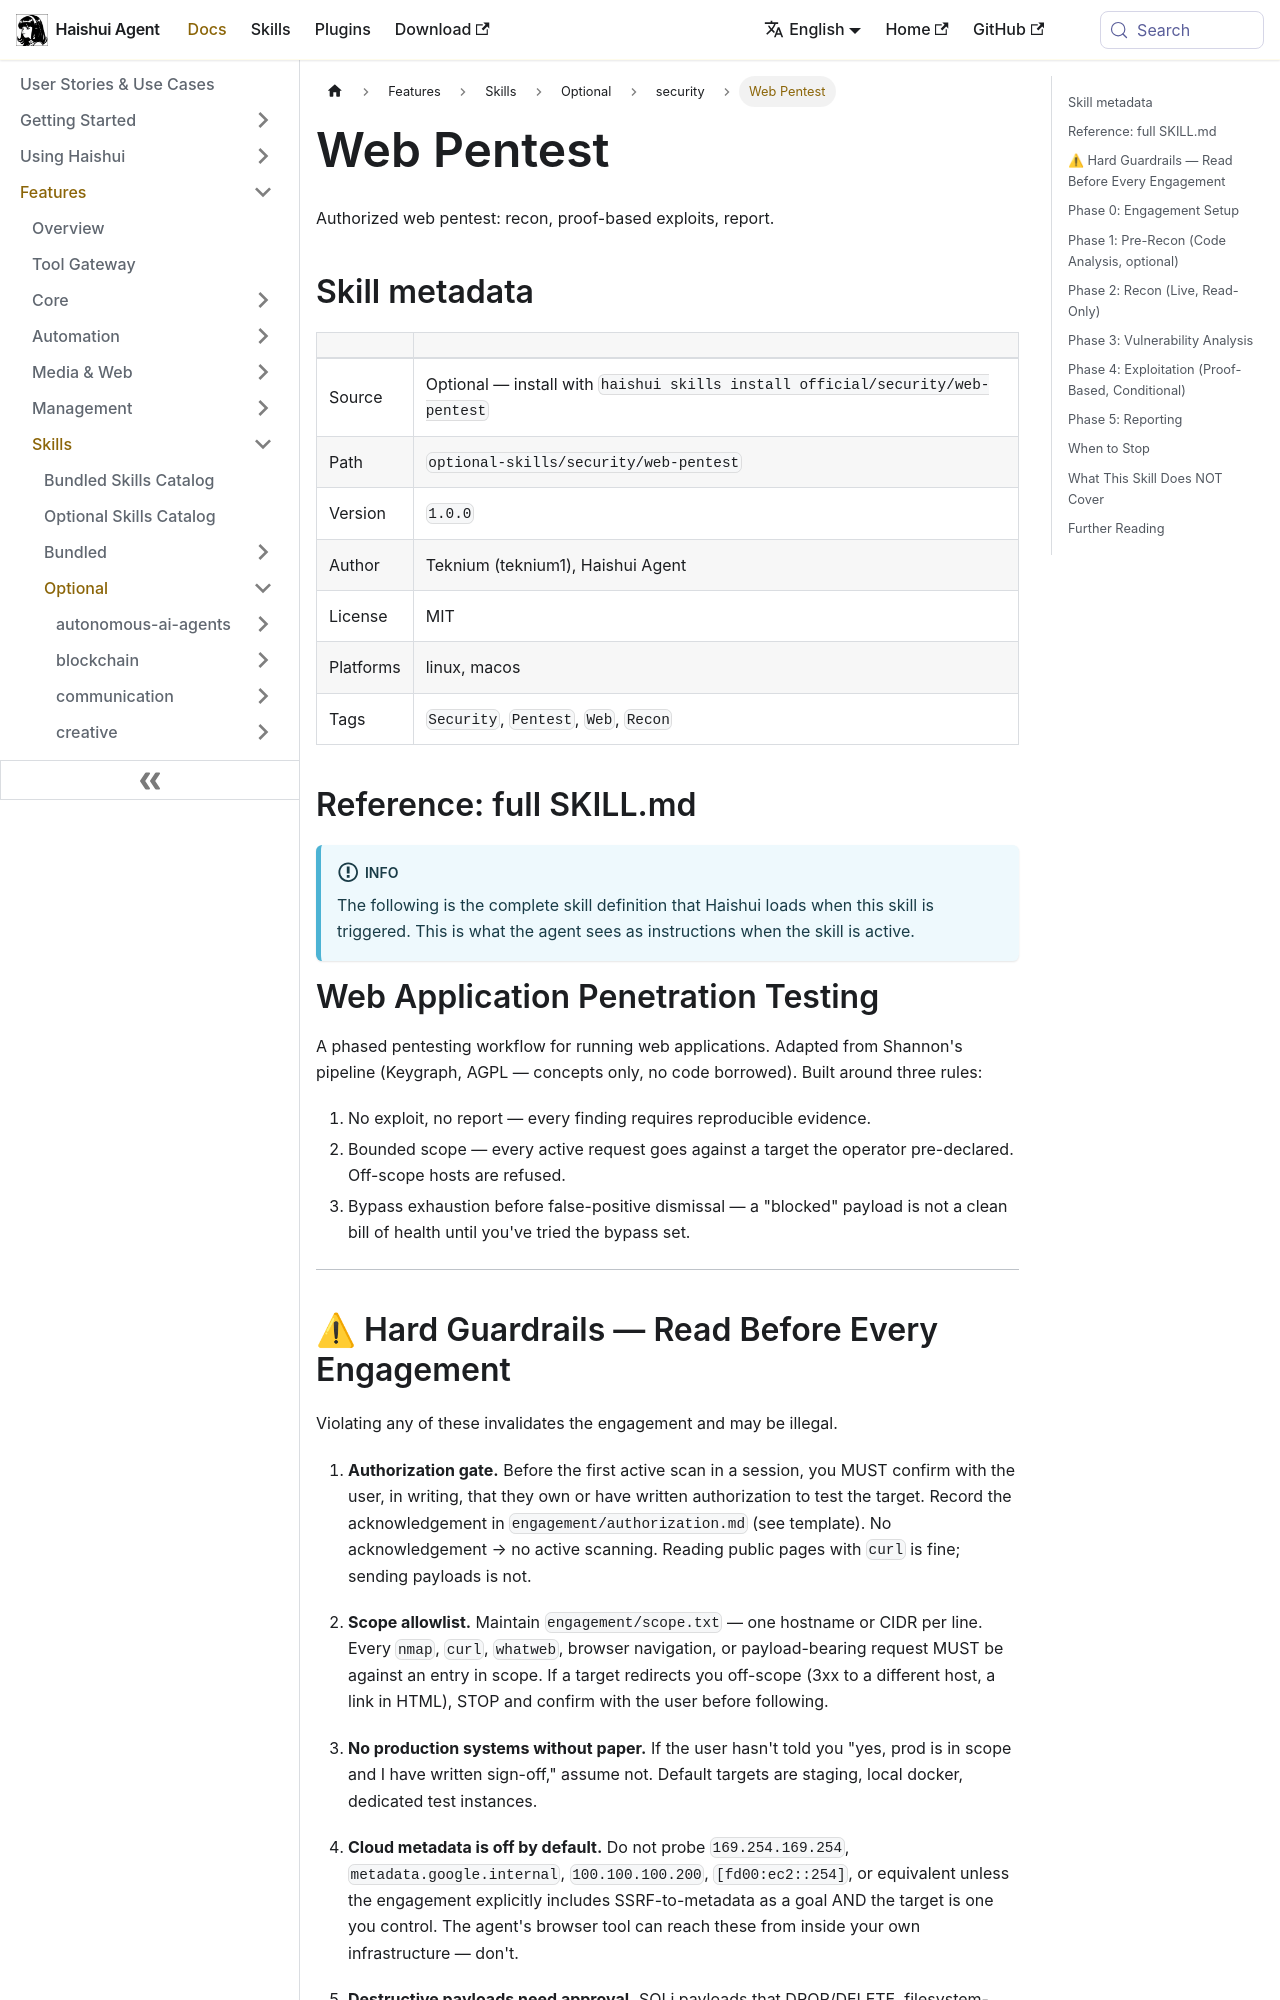

repository: aiqinghaiwork163/haishui-agent · page: docs/user-guide/skills/optional/security/security-web-pentest/index.html · generator: docusaurus

---
title: "Web Pentest — Authorized web pentest: recon, proof-based exploits, report"
sidebar_label: "Web Pentest"
description: "Authorized web pentest: recon, proof-based exploits, report"
---

{/* This page is auto-generated from the skill's SKILL.md by website/scripts/generate-skill-docs.py. Edit the source SKILL.md, not this page. */}

# Web Pentest

Authorized web pentest: recon, proof-based exploits, report.

## Skill metadata

| | |
|---|---|
| Source | Optional — install with `haishui skills install official/security/web-pentest` |
| Path | `optional-skills/security/web-pentest` |
| Version | `1.0.0` |
| Author | Teknium (teknium1), Haishui Agent |
| License | MIT |
| Platforms | linux, macos |
| Tags | `Security`, `Pentest`, `Web`, `Recon` |

## Reference: full SKILL.md

:::info
The following is the complete skill definition that Haishui loads when this skill is triggered. This is what the agent sees as instructions when the skill is active.
:::

# Web Application Penetration Testing

A phased pentesting workflow for running web applications. Adapted from
Shannon's pipeline (Keygraph, AGPL — concepts only, no code borrowed).
Built around three rules:

1. No exploit, no report — every finding requires reproducible evidence.
2. Bounded scope — every active request goes against a target the operator
   pre-declared. Off-scope hosts are refused.
3. Bypass exhaustion before false-positive dismissal — a "blocked" payload
   is not a clean bill of health until you've tried the bypass set.

---
